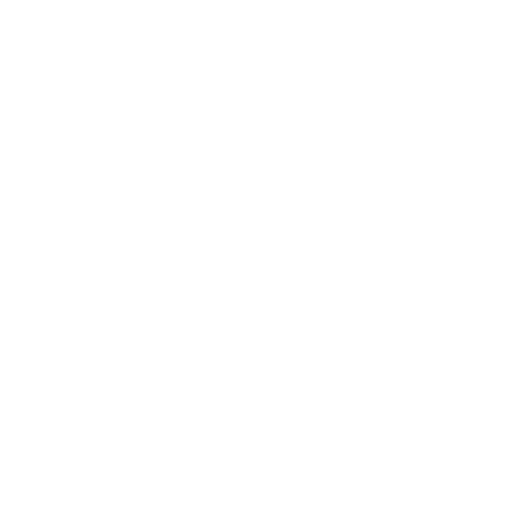
t = 0.00 s
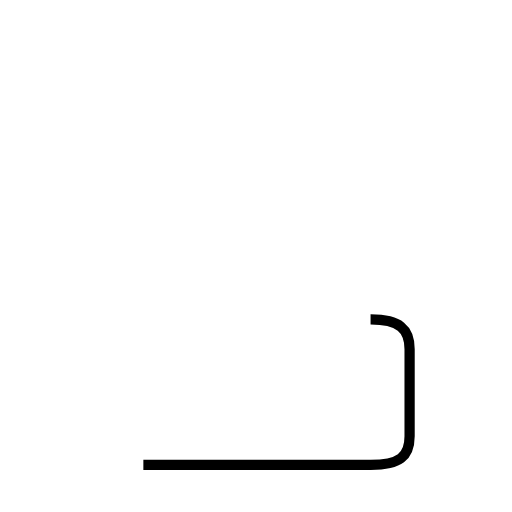
t = 1.25 s
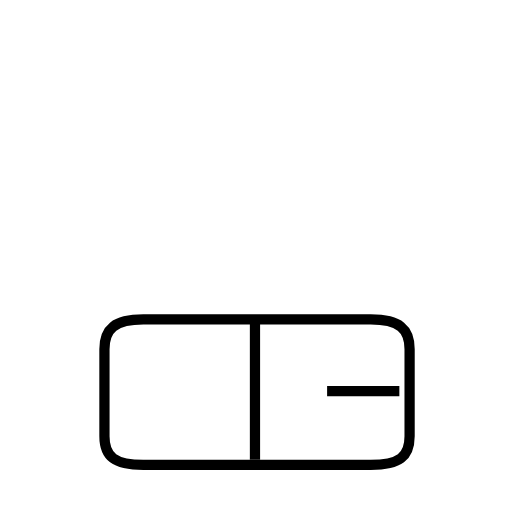
t = 3.12 s
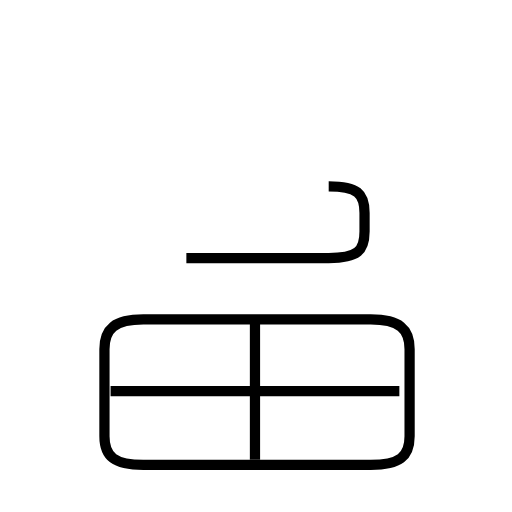
t = 4.53 s
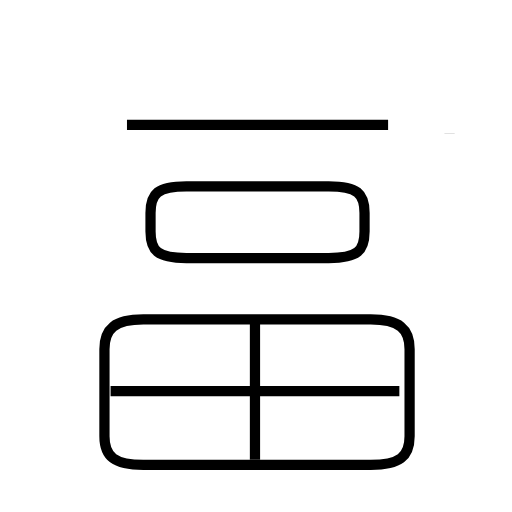
t = 6.08 s
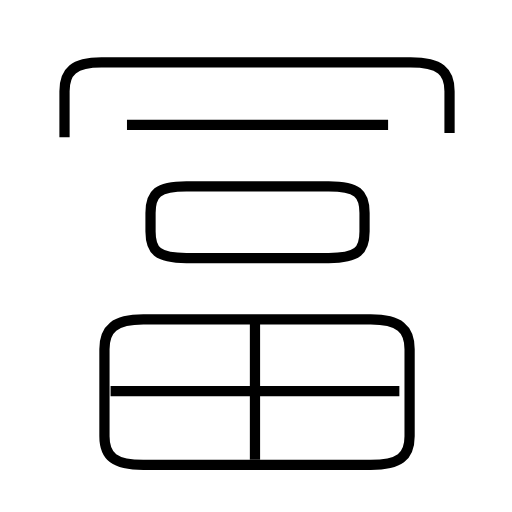
t = 7.56 s

The animated SVG that drew these frames (rendered in a browser with its animation timeline set to each time). Animation: 6 SMIL elements (animate=6); one cycle of 7.56 s.

<?xml version='1.0' encoding='utf-8'?>
<svg viewBox="0.0 -6.0 50.0 50.0" version="1.1" xmlns="http://www.w3.org/2000/svg"><rect x="-1000" y="-1000" width="2000" height="2000" stroke="white" fill="white" /><g style="fill:none;stroke:#000000;stroke-width:1"><path d="M 14.0 1.4 L 36.2 1.4 C 39.0 1.4 40.0 0.6 40.0 -1.4 L 40.0 -9.9 C 40.0 -11.9 39.0 -12.8 36.2 -12.8 L 14.0 -12.8 C 11.2 -12.8 10.2 -11.9 10.2 -9.9 L 10.2 -1.4 C 10.2 0.6 11.2 1.4 14.0 1.4 Z " transform="translate(0.0 38.0)" stroke-dasharray="83.41068109970051" stroke-dashoffset="83.41068109970051"><animate attributeName="stroke-dashoffset" from="83.41068109970051" to="0" dur="2.502320432991015s" begin="0s; anim_end.end" fill="freeze" id="anim0" /></path><path d="M 24.9 0.9 L 24.9 -12.6 " transform="translate(0.0 38.0)" stroke-dasharray="13.5" stroke-dashoffset="13.5"><animate attributeName="stroke-dashoffset" from="13.5" to="0" dur="0.40499999999999997s" begin="anim0.end" fill="freeze" id="anim1" /></path><path d="M 39.0 -5.8 L 10.8 -5.8 " transform="translate(0.0 38.0)" stroke-dasharray="28.2" stroke-dashoffset="28.2"><animate attributeName="stroke-dashoffset" from="28.2" to="0" dur="0.846s" begin="anim1.end" fill="freeze" id="anim2" /></path><path d="M 18.2 -18.8 L 32.1 -18.8 C 34.9 -18.8 35.6 -19.5 35.6 -21.4 L 35.6 -23.2 C 35.6 -25.1 34.9 -25.8 32.1 -25.8 L 18.2 -25.8 C 15.4 -25.8 14.7 -25.1 14.7 -23.2 L 14.7 -21.4 C 14.7 -19.5 15.4 -18.8 18.2 -18.8 Z " transform="translate(0.0 38.0)" stroke-dasharray="51.87635622589486" stroke-dashoffset="51.87635622589486"><animate attributeName="stroke-dashoffset" from="51.87635622589486" to="0" dur="1.5562906867768458s" begin="anim2.end" fill="freeze" id="anim3" /></path><path d="M 37.9 -31.8 L 12.4 -31.8 " transform="translate(0.0 38.0)" stroke-dasharray="25.5" stroke-dashoffset="25.5"><animate attributeName="stroke-dashoffset" from="25.5" to="0" dur="0.765s" begin="anim3.end" fill="freeze" id="anim4" /></path><path d="M 43.9 -31.0 L 43.9 -35.1 C 43.9 -37.0 43.0 -37.9 40.1 -37.9 L 9.9 -37.9 C 7.2 -37.9 6.3 -37.0 6.3 -35.1 L 6.3 -30.6" transform="translate(0.0 38.0)" stroke-dasharray="49.551551081109174" stroke-dashoffset="49.551551081109174"><animate attributeName="stroke-dashoffset" from="49.551551081109174" to="0" dur="1.4865465324332752s" begin="anim4.end" fill="freeze" id="anim_end" /></path></g></svg>
